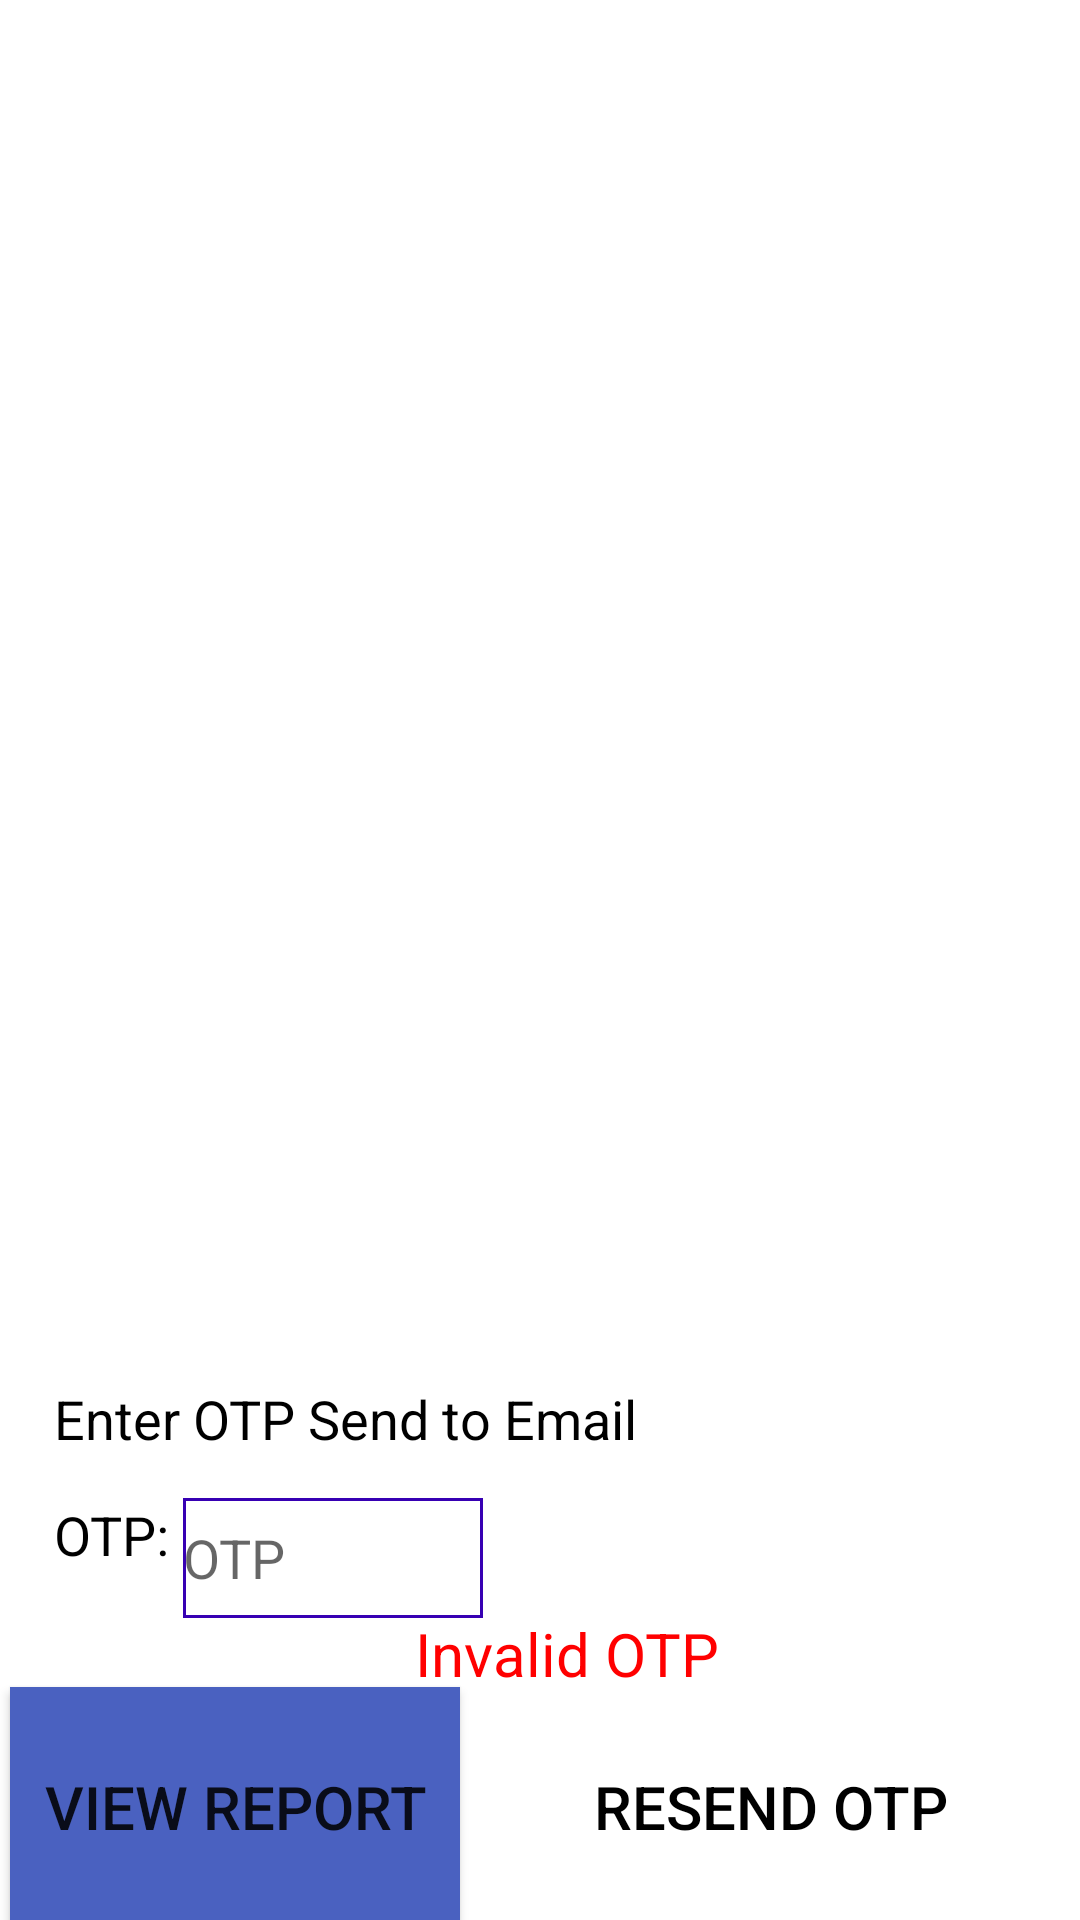

Layout XML and referenced resources for this Android screen:
<!-- AndroidManifest.xml: application theme Theme.ScanLah -->
<!-- res/layout/activity_view_report_otp.xml -->
<?xml version="1.0" encoding="utf-8"?>
<androidx.constraintlayout.widget.ConstraintLayout xmlns:android="http://schemas.android.com/apk/res/android"
    xmlns:app="http://schemas.android.com/apk/res-auto"
    xmlns:tools="http://schemas.android.com/tools"
    android:layout_width="match_parent"
    android:layout_height="match_parent"
    tools:context=".ViewReportOTP">

    <ImageView
        android:id="@+id/imageView10"
        app:srcCompat="@drawable/scanlah"
        android:layout_width="match_parent"
        android:layout_height="wrap_content"
        android:layout_margin="0dp"
        android:padding="0dp"
        android:scaleType="centerCrop"
        app:layout_constraintEnd_toEndOf="parent"
        app:layout_constraintStart_toStartOf="parent"
        app:layout_constraintTop_toTopOf="parent"/>

    <androidx.constraintlayout.widget.Guideline
        android:id="@+id/guideline69"
        android:layout_width="wrap_content"
        android:layout_height="wrap_content"
        android:orientation="horizontal"
        app:layout_constraintGuide_percent="0.72" />

    <androidx.constraintlayout.widget.Guideline
        android:id="@+id/guideline70"
        android:layout_width="wrap_content"
        android:layout_height="wrap_content"
        android:orientation="vertical"
        app:layout_constraintGuide_percent="0.05" />

    <androidx.constraintlayout.widget.Guideline
        android:id="@+id/guideline62"
        android:layout_width="wrap_content"
        android:layout_height="wrap_content"
        android:orientation="horizontal"
        app:layout_constraintGuide_percent="0.78" />

    <androidx.constraintlayout.widget.Guideline
        android:id="@+id/guideline63"
        android:layout_width="wrap_content"
        android:layout_height="wrap_content"
        android:orientation="horizontal"
        app:layout_constraintGuide_percent="0.84" />

    <TextView
        android:id="@+id/txtDisplayReportOTPEmail"
        android:layout_width="wrap_content"
        android:layout_height="wrap_content"
        android:enabled="false"
        android:text="Enter OTP Send to Email"
        android:textColor="#000000"
        android:textSize="18dp"
        app:layout_constraintStart_toStartOf="@+id/guideline70"
        app:layout_constraintTop_toTopOf="@+id/guideline69" />

    <TextView
        android:id="@+id/textView36"
        android:layout_width="wrap_content"
        android:layout_height="wrap_content"
        android:enabled="false"
        android:text="OTP: "
        android:textColor="#000000"
        android:textSize="18dp"
        app:layout_constraintStart_toStartOf="@+id/guideline70"
        app:layout_constraintTop_toTopOf="@+id/guideline62" />

    <EditText
        android:id="@+id/editReportInputOTP"
        android:layout_width="100dp"
        android:layout_height="40dp"
        android:background="@drawable/edit_text_background"
        android:hint="OTP"
        android:maxLines="1"
        app:layout_constraintStart_toEndOf="@+id/textView36"
        app:layout_constraintTop_toTopOf="@+id/guideline62" />

    <TextView
        android:id="@+id/txtReportErrorOTPValid"
        android:layout_width="wrap_content"
        android:layout_height="wrap_content"
        android:enabled="false"
        android:text="Invalid OTP"
        android:textColor="#FF0000"
        android:textSize="20dp"
        app:layout_constraintEnd_toEndOf="parent"
        app:layout_constraintStart_toStartOf="@+id/guideline70"
        app:layout_constraintTop_toTopOf="@+id/guideline63" />

    <Button
        android:id="@+id/btnReportOTPLogin"
        android:layout_width="150dp"
        android:layout_height="80dp"
        android:background="#4A61C0"
        android:text="View Report"
        android:textSize="20dp"
        app:layout_constraintBottom_toBottomOf="parent"
        app:layout_constraintEnd_toStartOf="@+id/BtnReportResendOTP"
        app:layout_constraintHorizontal_bias="0.5"
        app:layout_constraintStart_toStartOf="parent"
        app:layout_constraintTop_toBottomOf="@+id/txtReportErrorOTPValid" />

    <Button
        android:id="@+id/BtnReportResendOTP"
        android:layout_width="200dp"
        android:layout_height="60dp"
        android:text="Resend OTP"
        android:textSize="20dp"
        android:background="?android:attr/selectableItemBackground"
        android:textColor="#000000"
        android:textColorLink="#000000"
        app:layout_constraintBottom_toBottomOf="parent"
        app:layout_constraintEnd_toEndOf="parent"
        app:layout_constraintHorizontal_bias="0.5"
        app:layout_constraintStart_toEndOf="@+id/btnReportOTPLogin"
        app:layout_constraintTop_toBottomOf="@+id/txtReportErrorOTPValid" />"


</androidx.constraintlayout.widget.ConstraintLayout>
<!-- resources referenced by this layout -->
<resources>
  <!-- drawable edit_text_background (drawable) -->
  <?xml version="1.0" encoding="utf-8"?>
  <selector xmlns:android="http://schemas.android.com/apk/res/android">
      <item>
  
          <shape android:shape="rectangle">
  
              <solid android:color="#ffffff"></solid>
              <corners android:radius="0dp"></corners>
  
              <stroke android:width="1dp"
                  android:color="@color/design_default_color_primary_dark"></stroke>
  
          </shape>
  
      </item>
  </selector>
  <style name="Theme.ScanLah" parent="Theme.MaterialComponents.DayNight.DarkActionBar">
          
          <item name="colorPrimary">@color/purple_500</item>
          <item name="colorPrimaryVariant">@color/purple_700</item>
          <item name="colorOnPrimary">@color/white</item>
          
          <item name="colorSecondary">@color/teal_200</item>
          <item name="colorSecondaryVariant">@color/teal_700</item>
          <item name="colorOnSecondary">@color/black</item>
          
          <item name="android:statusBarColor">?attr/colorPrimaryVariant</item>
          
      </style>
  <!-- not gathered from this repository: default colours our renderer supplied (Android Studio template values) -->
  <color name="purple_500">#FF6200EE</color>
  <color name="purple_700">#FF3700B3</color>
  <color name="teal_200">#FF03DAC5</color>
  <color name="teal_700">#FF018786</color>
  <color name="black">#FF000000</color>
  <color name="white">#FFFFFFFF</color>
</resources>
